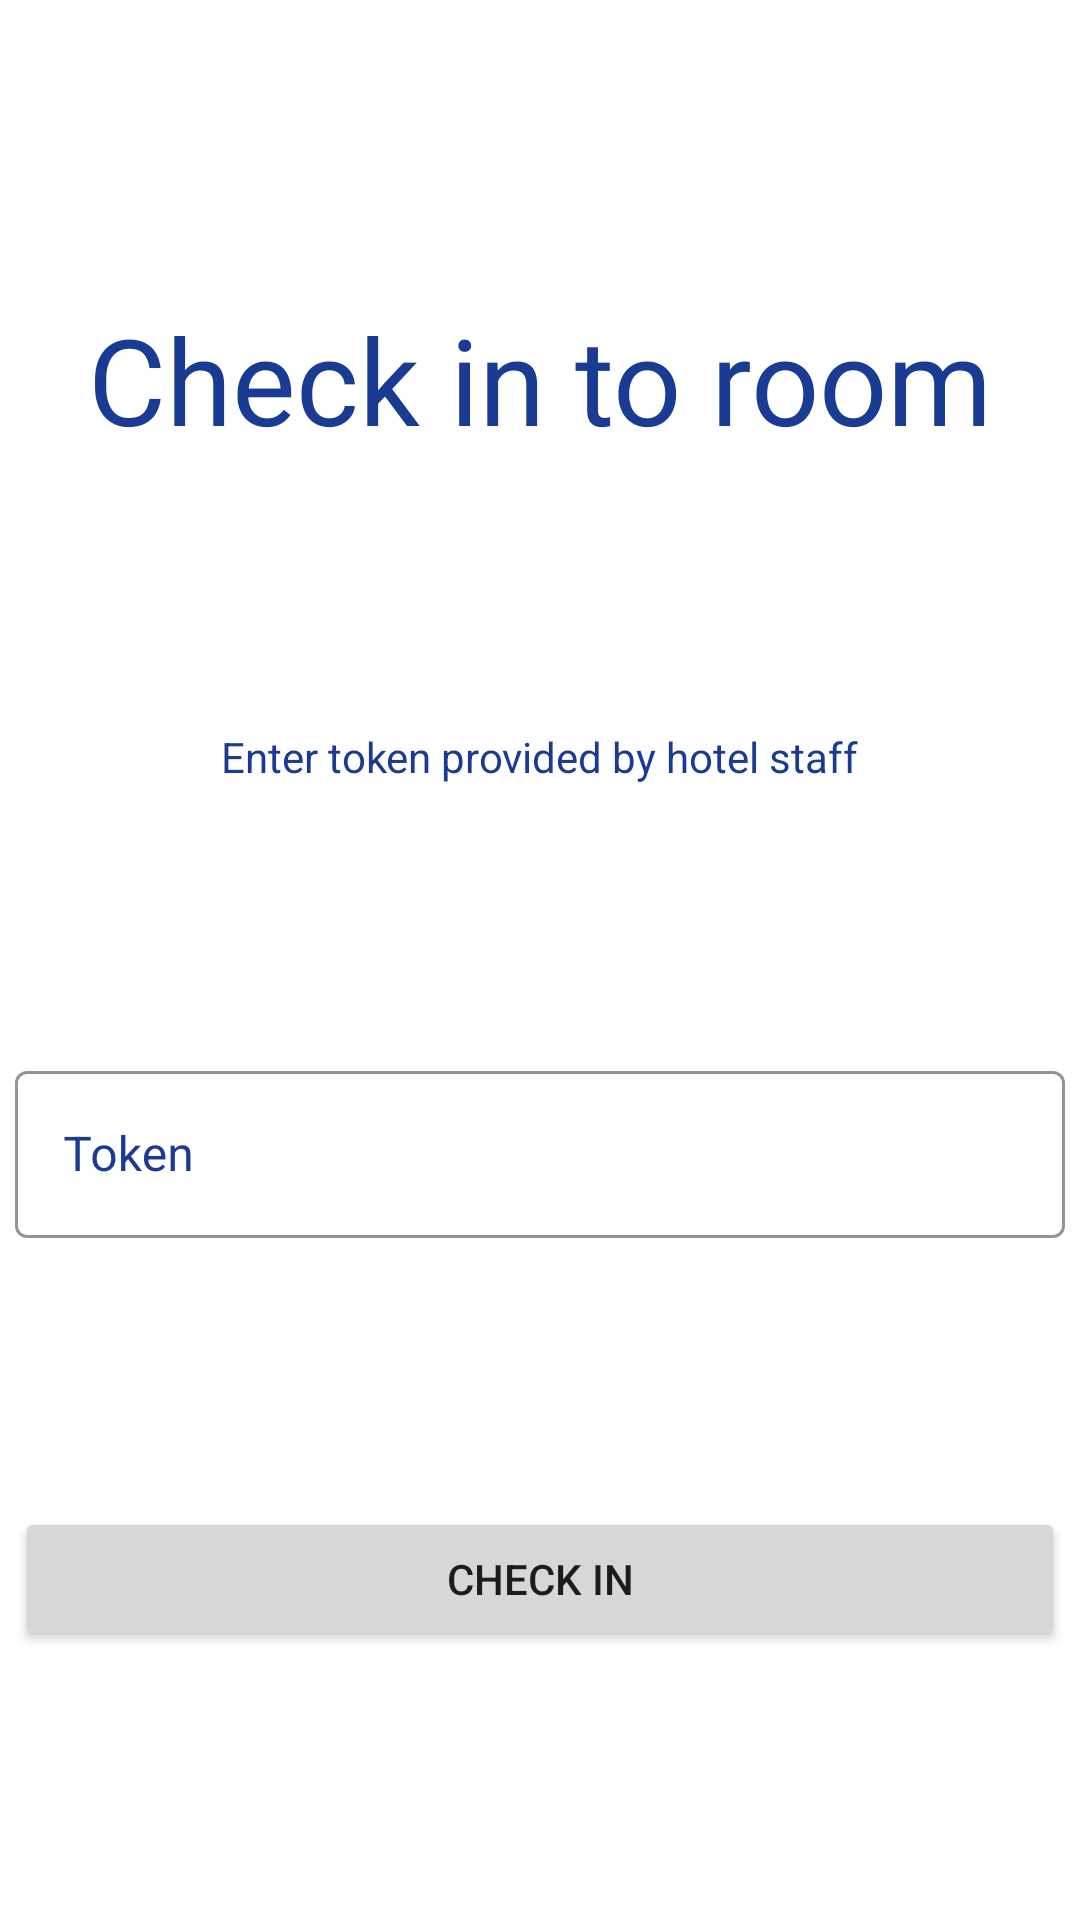

Reconstruct the res/layout file that produces this screen, plus the resources it refers to.
<!-- AndroidManifest.xml: application theme Theme.Hotel -->
<!-- res/layout/fragment_check_in.xml -->
<?xml version="1.0" encoding="utf-8"?>
<androidx.constraintlayout.widget.ConstraintLayout xmlns:android="http://schemas.android.com/apk/res/android"
    android:layout_width="match_parent"
    android:layout_height="match_parent"
    xmlns:app="http://schemas.android.com/apk/res-auto">

    <TextView
        android:id="@+id/addCardText"
        android:text="@string/check_in_room"
        android:textColor="@color/blue_main"
        android:layout_marginTop="10dp"
        android:textSize="40sp"
        android:layout_width="wrap_content"
        android:layout_height="wrap_content"
        app:layout_constraintStart_toStartOf="parent"
        app:layout_constraintEnd_toEndOf="parent"
        app:layout_constraintTop_toTopOf="parent"
        app:layout_constraintBottom_toTopOf="@id/addCardInfo" />

    <TextView
        android:id="@+id/addCardInfo"
        android:text="@string/add_room_info"
        android:textColor="@color/blue_main"
        android:layout_width="wrap_content"
        android:layout_height="wrap_content"
        app:layout_constraintStart_toStartOf="parent"
        app:layout_constraintEnd_toEndOf="parent"
        app:layout_constraintTop_toBottomOf="@id/addCardText"
        app:layout_constraintBottom_toTopOf="@id/outlinedTextFieldToken" />

    <com.google.android.material.textfield.TextInputLayout
        android:id="@+id/outlinedTextFieldToken"
        android:layout_width="350dp"
        android:layout_height="wrap_content"
        android:hint="@string/token"
        app:boxStrokeColor="@color/blue_main"
        android:textColorHint="@color/blue_main"
        android:gravity="top"
        app:layout_constraintStart_toStartOf="parent"
        app:layout_constraintEnd_toEndOf="parent"
        app:layout_constraintTop_toBottomOf="@id/addCardInfo"
        app:layout_constraintBottom_toTopOf="@id/checkInButton"
        style="@style/Widget.MaterialComponents.TextInputLayout.OutlinedBox">

        <com.google.android.material.textfield.TextInputEditText
            android:id="@+id/tokenTextField"
            android:layout_width="match_parent"
            android:layout_height="match_parent"
            android:inputType="number" />

    </com.google.android.material.textfield.TextInputLayout>

    <Button
        android:id="@+id/checkInButton"
        android:text="@string/check_in"
        android:layout_width="350dp"
        android:layout_height="wrap_content"
        app:layout_constraintStart_toStartOf="parent"
        app:layout_constraintEnd_toEndOf="parent"
        app:layout_constraintTop_toBottomOf="@id/outlinedTextFieldToken"
        app:layout_constraintBottom_toBottomOf="parent" />

</androidx.constraintlayout.widget.ConstraintLayout>
<!-- resources referenced by this layout -->
<resources>
  <color name="blue_main">#1A3B93</color>
  <string name="add_room_info">Enter token provided by hotel staff</string>
  <string name="check_in">Check in</string>
  <string name="check_in_room">Check in to room</string>
  <string name="token">Token</string>
  <style name="Theme.Hotel" parent="Theme.MaterialComponents.DayNight.DarkActionBar">
          
          <item name="colorPrimary">#1A3B93</item>
          <item name="colorPrimaryVariant">#0A84CF</item>
          <item name="colorOnPrimary">@color/white</item>
          
          <item name="colorSecondary">@color/teal_200</item>
          <item name="colorSecondaryVariant">@color/teal_700</item>
          <item name="colorOnSecondary">@color/black</item>
          
          <item name="android:statusBarColor" tools:targetApi="l">?attr/colorPrimaryVariant</item>
          
      </style>
  <color name="white">#FFFFFFFF</color>
  <color name="teal_200">#FF03DAC5</color>
  <color name="teal_700">#FF018786</color>
  <color name="black">#FF000000</color>
</resources>
